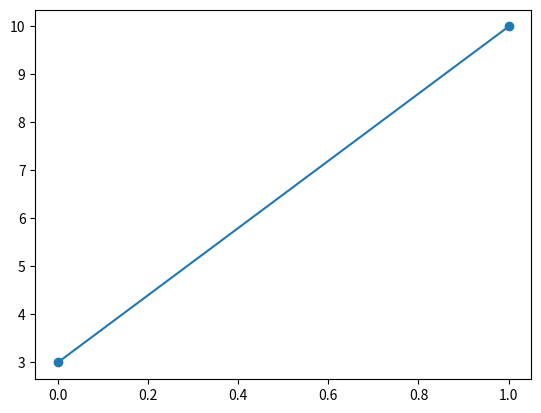

The matplotlib source for this figure:
import matplotlib.pyplot as plt
import numpy as np

xpoints = np.array([1, 8])
ypoints = np.array([3, 10])

plt.plot(ypoints, marker='o')
plt.show()